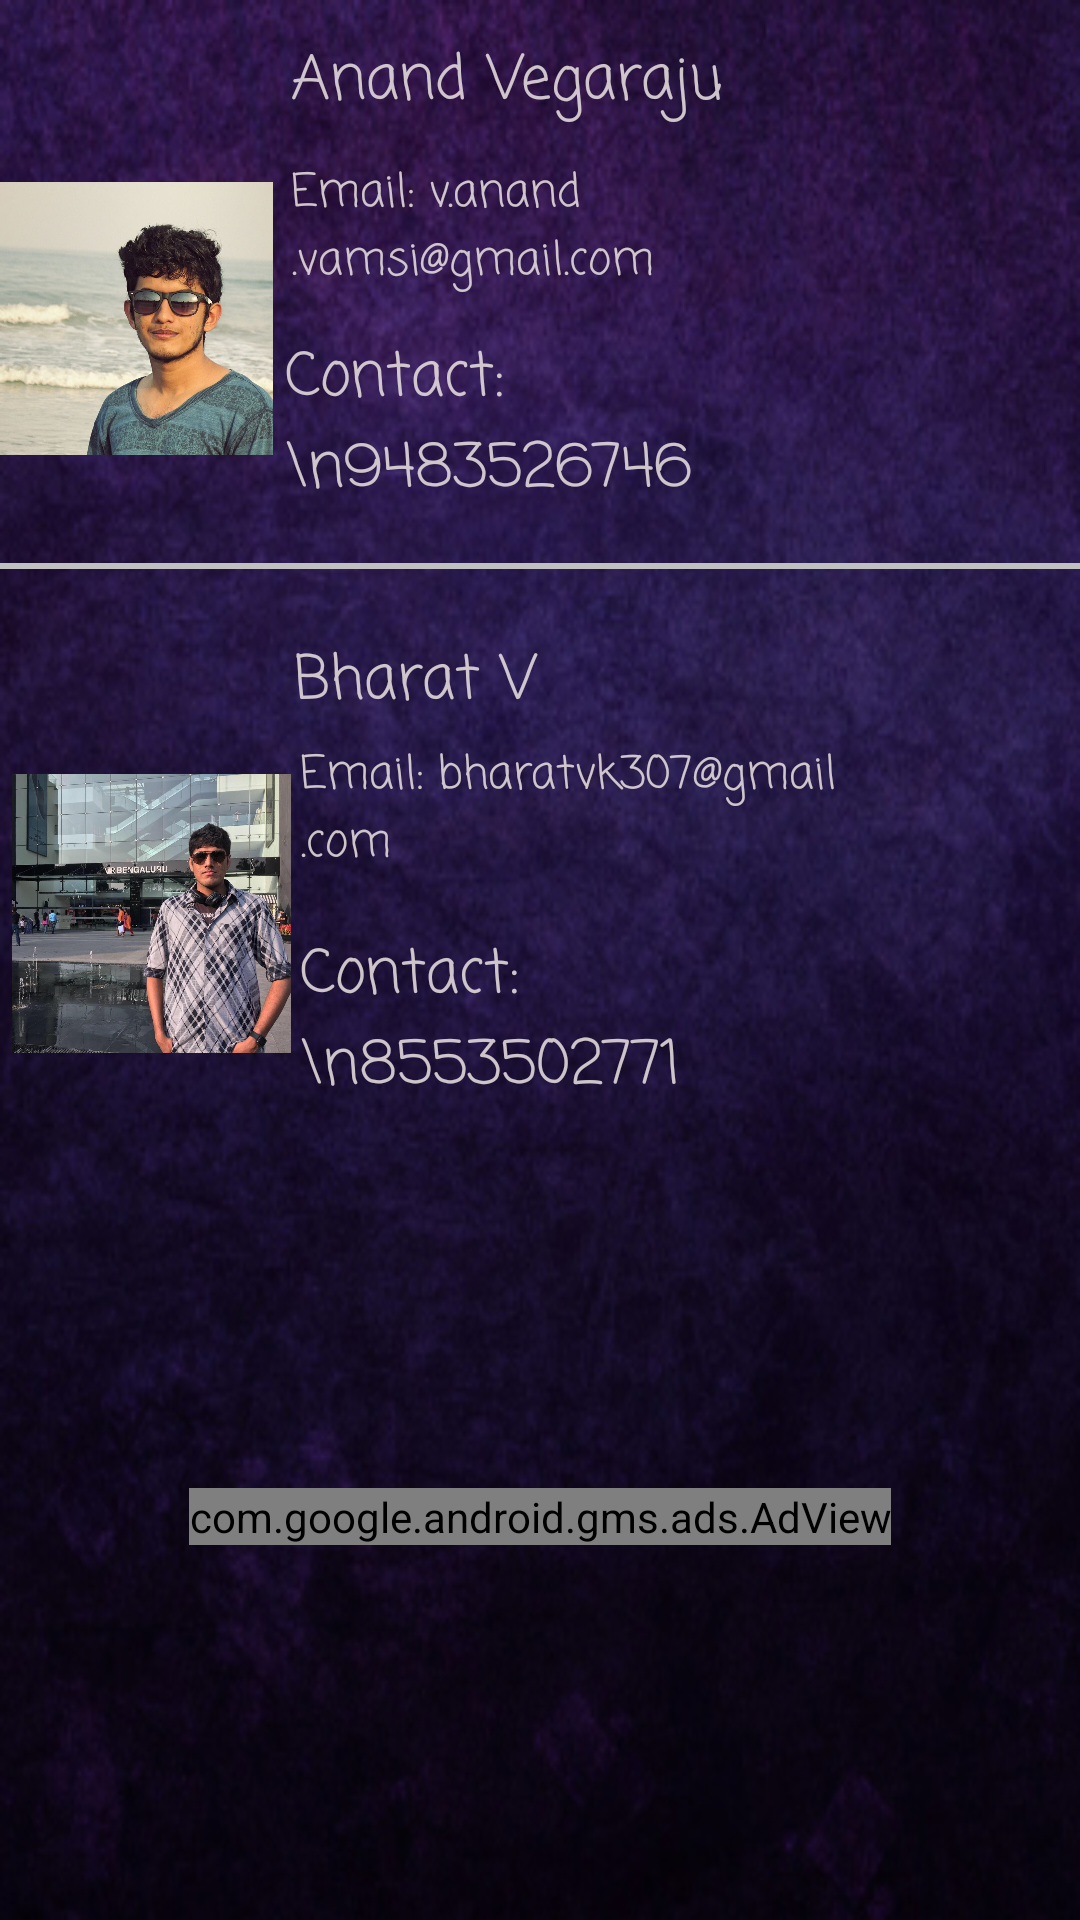

Produce the Android XML layout that renders to this screen, including the resource entries it uses.
<!-- AndroidManifest.xml: application theme AppTheme -->
<!-- res/layout/creditsactivity.xml -->
<?xml version="1.0" encoding="utf-8"?>
<android.support.constraint.ConstraintLayout xmlns:android="http://schemas.android.com/apk/res/android"
    xmlns:app="http://schemas.android.com/apk/res-auto"
    xmlns:ads="http://schemas.android.com/apk/res-auto"
    xmlns:tools="http://schemas.android.com/tools"
    android:layout_width="match_parent"
    android:layout_height="match_parent"
    tools:context="com.vegaraju.anand.vibez2k17.CreditsActivity">

    <ListView
        android:layout_width="0dp"
        android:layout_height="0dp"
        android:id="@+id/list"
        tools:layout_editor_absoluteY="8dp"
        tools:layout_editor_absoluteX="8dp">

    </ListView>

    <ImageView
        android:id="@+id/anandimage"
        android:layout_width="0dp"
        android:layout_height="189dp"
        android:layout_marginBottom="8dp"
        android:layout_marginEnd="4dp"
        android:layout_marginRight="4dp"
        android:layout_marginTop="8dp"
        app:layout_constraintBottom_toTopOf="@+id/bharatimage"
        app:layout_constraintHorizontal_bias="0.0"
        app:layout_constraintLeft_toLeftOf="parent"
        app:layout_constraintRight_toLeftOf="@+id/textView3"
        app:layout_constraintTop_toTopOf="parent"
        app:srcCompat="@drawable/anand"
        tools:layout_constraintLeft_creator="1"
        tools:layout_constraintRight_creator="1"
        tools:layout_constraintTop_creator="1" />

    <TextView
        android:id="@+id/textView"
        android:layout_width="0dp"
        android:layout_height="37dp"
        android:layout_marginTop="12dp"
        android:clickable="true"

        android:fontFamily="casual"
        android:text="Anand Vegaraju"
        android:textColor="@color/primary_text_material_light"
        android:textIsSelectable="true"
        android:textSize="20sp"
        app:layout_constraintLeft_toLeftOf="@+id/textView2"
        app:layout_constraintRight_toRightOf="@+id/textView2"
        app:layout_constraintTop_toTopOf="parent"
        tools:layout_constraintLeft_creator="1"
        tools:layout_constraintRight_creator="1"
        tools:layout_constraintTop_creator="1" />

    <TextView
        android:id="@+id/textView2"
        android:layout_width="0dp"
        android:layout_height="50dp"
        android:layout_marginTop="4dp"
        android:clickable="true"
        android:fontFamily="casual"
        android:text="Email: v.anand.vamsi@gmail.com"
        android:textColor="@color/primary_text_material_light"
        android:textIsSelectable="true"
        android:textSize="15sp"
        app:layout_constraintLeft_toRightOf="@+id/bharatimage"
        app:layout_constraintRight_toRightOf="@+id/textView3"
        app:layout_constraintTop_toBottomOf="@+id/textView"
        tools:layout_constraintLeft_creator="1"
        tools:layout_constraintRight_creator="1"
        tools:layout_constraintTop_creator="1" />

    <TextView
        android:id="@+id/textView3"
        android:layout_width="184dp"
        android:layout_height="62dp"
        android:layout_marginBottom="74dp"
        android:layout_marginEnd="81dp"
        android:layout_marginRight="81dp"
        android:layout_marginTop="58dp"
        android:clickable="true"
        android:fontFamily="casual"
        android:text="Contact: \n9483526746"
        android:textColor="@color/primary_text_material_light"
        android:textIsSelectable="true"
        android:textSize="20sp"
        app:layout_constraintBottom_toBottomOf="@+id/textView6"
        app:layout_constraintRight_toRightOf="parent"
        app:layout_constraintTop_toTopOf="@+id/textView2"
        tools:layout_constraintBottom_creator="1"
        tools:layout_constraintRight_creator="1"
        tools:layout_constraintTop_creator="1" />

    <ImageView
        android:id="@+id/bharatimage"
        android:layout_width="0dp"
        android:layout_height="185dp"
        app:srcCompat="@drawable/bharat"
        app:layout_constraintRight_toLeftOf="@+id/textView6"
        tools:layout_constraintTop_creator="1"
        tools:layout_constraintRight_creator="1"
        tools:layout_constraintBottom_creator="1"
        android:layout_marginStart="4dp"
        app:layout_constraintBottom_toBottomOf="parent"
        android:layout_marginEnd="1dp"
        android:layout_marginTop="163dp"
        app:layout_constraintTop_toBottomOf="@+id/textView"
        tools:layout_constraintLeft_creator="1"
        android:layout_marginBottom="165dp"
        app:layout_constraintLeft_toLeftOf="parent"
        android:layout_marginLeft="4dp"
        android:layout_marginRight="1dp"
        app:layout_constraintHorizontal_bias="0.0"
        app:layout_constraintVertical_bias="0.0" />

    <TextView
        android:id="@+id/textView6"
        android:layout_width="0dp"
        android:layout_height="0dp"
        android:layout_marginEnd="2dp"
        android:layout_marginLeft="3dp"
        android:layout_marginRight="2dp"
        android:layout_marginStart="3dp"
        android:clickable="true"
        android:fontFamily="casual"
        android:text="Bharat V"
        android:textColor="@color/primary_text_material_light"
        android:textIsSelectable="true"
        android:textSize="20sp"
        app:layout_constraintBottom_toTopOf="@+id/textView7"
        app:layout_constraintLeft_toLeftOf="@+id/textView3"
        app:layout_constraintRight_toRightOf="@+id/textView8"
        app:layout_constraintTop_toTopOf="@+id/bharatimage"
        tools:layout_constraintBottom_creator="1"
        tools:layout_constraintLeft_creator="1"
        tools:layout_constraintRight_creator="1"
        tools:layout_constraintTop_creator="1" />

    <TextView
        android:id="@+id/textView7"
        android:layout_width="0dp"
        android:layout_height="55dp"
        android:layout_marginTop="35dp"
        android:clickable="true"
        android:fontFamily="casual"
        android:text="Email: bharatvk307@gmail.com"
        android:textColor="@color/primary_text_material_light"
        android:textIsSelectable="true"
        android:textSize="15sp"
        app:layout_constraintLeft_toLeftOf="@+id/textView8"
        app:layout_constraintRight_toRightOf="@+id/textView6"
        app:layout_constraintTop_toTopOf="@+id/bharatimage"
        tools:layout_constraintLeft_creator="1"
        tools:layout_constraintRight_creator="1"
        tools:layout_constraintTop_creator="1" />

    <TextView
        android:id="@+id/textView8"
        android:layout_width="185dp"
        android:layout_height="wrap_content"
        android:layout_marginBottom="30dp"
        android:layout_marginEnd="75dp"
        android:layout_marginRight="75dp"
        android:layout_marginTop="12dp"
        android:clickable="false"
        android:fontFamily="casual"
        android:text="Contact: \n8553502771"
        android:textColor="@color/primary_text_material_light"
        android:textIsSelectable="true"
        android:textSize="20sp"
        app:layout_constraintBottom_toBottomOf="@+id/bharatimage"
        app:layout_constraintRight_toRightOf="parent"
        app:layout_constraintTop_toBottomOf="@+id/textView7"
        tools:layout_constraintBottom_creator="1"
        tools:layout_constraintRight_creator="1"
        tools:layout_constraintTop_creator="1" />

    <android.support.constraint.Guideline
        android:layout_width="wrap_content"
        android:layout_height="wrap_content"
        android:id="@+id/guideline"
        app:layout_constraintGuide_begin="20dp"
        android:orientation="vertical"
        tools:layout_editor_absoluteY="0dp"
        tools:layout_editor_absoluteX="20dp" />
    <View
        android:id="@+id/linevieww"
        android:layout_width="fill_parent"
        android:layout_height="2dp"
        android:background="#c0c0c0"
        tools:layout_editor_absoluteX="-100dp"
        android:layout_marginTop="0dp"
        app:layout_constraintTop_toBottomOf="@+id/textView3"
        android:layout_marginBottom="8dp"
        app:layout_constraintBottom_toTopOf="@+id/textView6" />

    <android.support.constraint.Guideline
        android:layout_width="wrap_content"
        android:layout_height="wrap_content"
        android:id="@+id/guideline2"
        app:layout_constraintGuide_begin="20dp"
        android:orientation="horizontal"
        tools:layout_editor_absoluteY="20dp"
        tools:layout_editor_absoluteX="0dp" />

    <ImageButton
        android:id="@+id/linkedin1"
        android:layout_width="70dp"
        android:layout_height="67dp"
        android:layout_marginLeft="8dp"
        android:background="@null"
        android:onClick="OnClick"
        android:scaleType="fitXY"
        app:layout_constraintLeft_toRightOf="@+id/textView2"
        app:srcCompat="@drawable/whatsappicon"
        tools:layout_editor_absoluteY="36dp" />

    <ImageButton
        android:id="@+id/linkedin2"
        android:layout_width="70dp"
        android:layout_height="67dp"
        android:background="@null"
        android:scaleType="fitXY"
        app:srcCompat="@drawable/whatsappicon"
        app:layout_constraintBottom_toBottomOf="parent"
        android:layout_marginBottom="8dp"
        android:layout_marginTop="8dp"
        app:layout_constraintTop_toBottomOf="@+id/linkedin1"
        app:layout_constraintVertical_bias="0.381"
        android:layout_marginRight="8dp"
        app:layout_constraintRight_toRightOf="parent" />

    <com.google.android.gms.ads.AdView
        android:id="@+id/adView"
        android:layout_width="wrap_content"
        android:layout_height="wrap_content"
        android:layout_alignParentBottom="true"
        android:layout_centerHorizontal="true"
        ads:adSize="BANNER"
        ads:adUnitId="@string/banner_ad_unit_id"
        android:layout_marginTop="8dp"
        app:layout_constraintTop_toBottomOf="@+id/textView8"
        app:layout_constraintBottom_toBottomOf="parent"
        android:layout_marginBottom="8dp"
        android:layout_marginRight="8dp"
        app:layout_constraintRight_toRightOf="parent"
        android:layout_marginLeft="8dp"
        app:layout_constraintLeft_toLeftOf="parent"></com.google.android.gms.ads.AdView>

</android.support.constraint.ConstraintLayout>
<!-- resources referenced by this layout -->
<resources>
  <color name="primary_text_material_light">#dee8e0e0</color>
  <!-- drawable anand: jpg bitmap (drawable, 91615 bytes) -->
  <!-- drawable bharat: jpg bitmap (drawable, 136500 bytes) -->
  <string name="banner_ad_unit_id">ca-app-pub-9244088228461369/4858268730</string>
  <style name="AppTheme" parent="Theme.AppCompat.Light.DarkActionBar">
          
          <item name="colorPrimary">@color/colorPrimary</item>
          <item name="colorPrimaryDark">#995906</item>
          <item name="colorAccent">#bc0f17</item>
          <item name="android:colorBackground">@color/dgts__purple</item>
          <item name="android:windowBackground">@drawable/bg</item>
          <item name="android:textColorPrimary">@color/primary_text_material_light</item>
          <item name="android:textColorSecondary">@color/anandc</item>
          <item name="android:textColorPrimaryInverse">@color/dgts__purple</item>
      </style>
  <color name="colorPrimary">#342286</color>
  <!-- drawable bg: jpg bitmap (drawable, 74349 bytes) -->
  <color name="anandc">#f49b42</color>
</resources>
